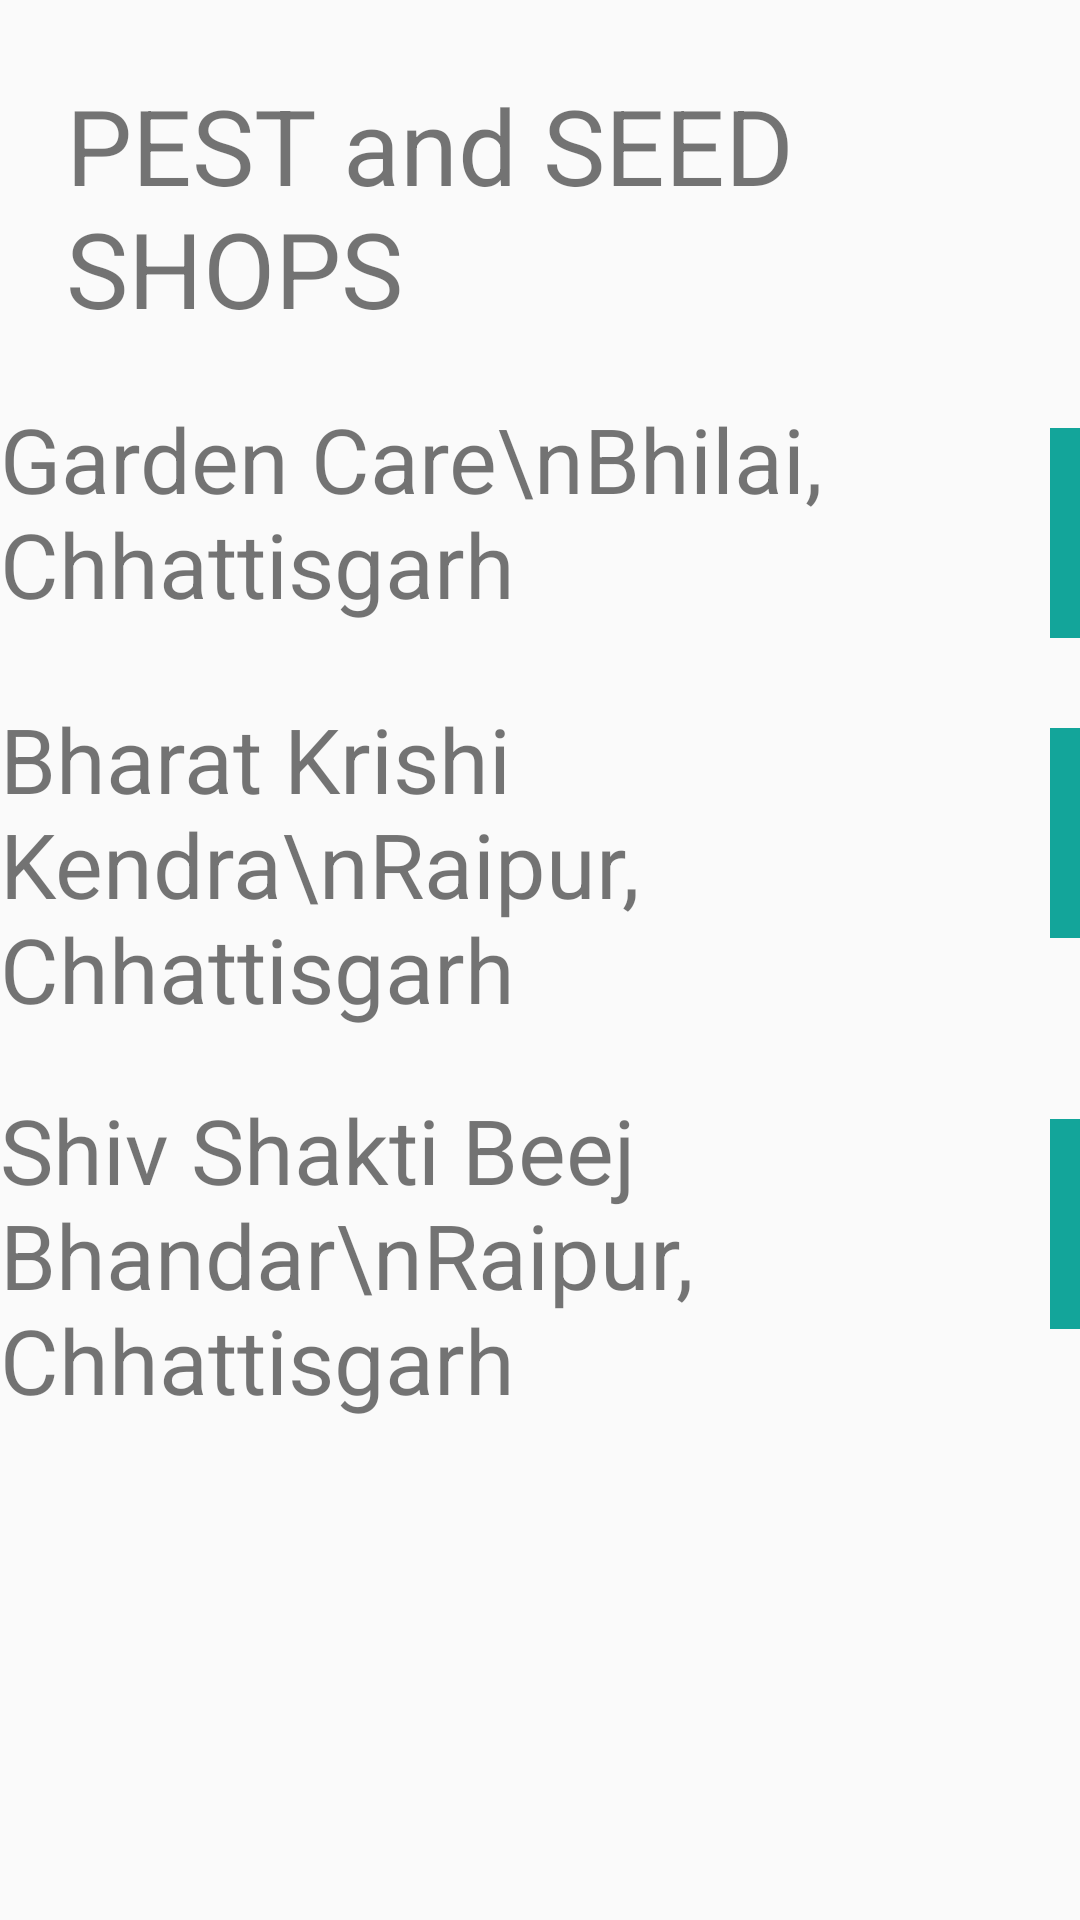

Android layout source for this screen:
<!-- AndroidManifest.xml: application theme MyTheme -->
<!-- res/layout/activity_shops.xml -->
<?xml version="1.0" encoding="utf-8"?>
<LinearLayout xmlns:android="http://schemas.android.com/apk/res/android"
    xmlns:app="http://schemas.android.com/apk/res-auto"
    xmlns:tools="http://schemas.android.com/tools"
    android:layout_width="match_parent"
    android:layout_height="match_parent"
    android:orientation="vertical"
    tools:context=".shops">


    <TextView
        android:layout_width="wrap_content"
        android:layout_height="wrap_content"
        android:text="@string/aaspass"
        android:textSize="35sp"
        android:layout_marginTop="25dp"
        android:background="@drawable/round2"
        android:layout_marginLeft="22sp"
        ></TextView>

<RelativeLayout
android:layout_width="wrap_content"
    android:layout_marginTop="20dp"
android:layout_height="wrap_content">
    <TextView
        android:layout_width="wrap_content"
        android:layout_height="wrap_content"
        android:text="Garden Care\nBhilai, Chhattisgarh"
        android:textSize="30sp"
        ></TextView>
    <ImageButton
        android:layout_width="200dp"
        android:layout_height="70dp"
        android:layout_marginTop="10dp"
        android:src="@drawable/ic_location"
        android:layout_marginLeft="350dp"
        android:background="#13A59A"

        >

    </ImageButton>
</RelativeLayout>
    <RelativeLayout
    android:layout_width="wrap_content"
        android:layout_marginTop="20dp"
    android:layout_height="wrap_content">
    <TextView
        android:layout_width="wrap_content"
        android:layout_height="wrap_content"
        android:text="Bharat Krishi Kendra\nRaipur, Chhattisgarh"
        android:textSize="30sp"
        ></TextView>
    <ImageButton
        android:layout_width="200dp"
        android:layout_height="70dp"
        android:layout_marginTop="10dp"
        android:src="@drawable/ic_location"
        android:layout_marginLeft="350dp"
        android:background="#13A59A"

        >

    </ImageButton>
</RelativeLayout>
    <RelativeLayout
        android:layout_width="wrap_content"
        android:layout_marginTop="20dp"
        android:layout_height="wrap_content">
        <TextView
            android:layout_width="wrap_content"
            android:layout_height="wrap_content"
            android:text="Shiv Shakti Beej Bhandar\nRaipur, Chhattisgarh"
            android:textSize="30sp"
            ></TextView>
        <ImageButton
            android:layout_width="200dp"
            android:layout_height="70dp"
            android:layout_marginTop="10dp"
            android:src="@drawable/ic_location"
            android:layout_marginLeft="350dp"
            android:background="#13A59A"

            >

        </ImageButton>
    </RelativeLayout>

</LinearLayout>
<!-- resources referenced by this layout -->
<resources>
  <string name="aaspass">PEST and SEED SHOPS</string>
  <style name="MyTheme" parent="Theme.AppCompat.Light.NoActionBar">
          <item name="android:windowNoTitle">true</item>
          <item name="android:windowFullscreen">true</item>
          <item name="colorPrimary">@color/colorPrimary</item>
          <item name="colorPrimaryDark">@color/colorPrimaryDark</item>
          <item name="colorAccent">@color/colorAccent</item>
      </style>
  <!-- not gathered from this repository: default colours our renderer supplied (Android Studio template values) -->
  <color name="colorPrimary">#FF6200EE</color>
  <color name="colorPrimaryDark">#FF3700B3</color>
  <color name="colorAccent">#FF03DAC5</color>
</resources>
